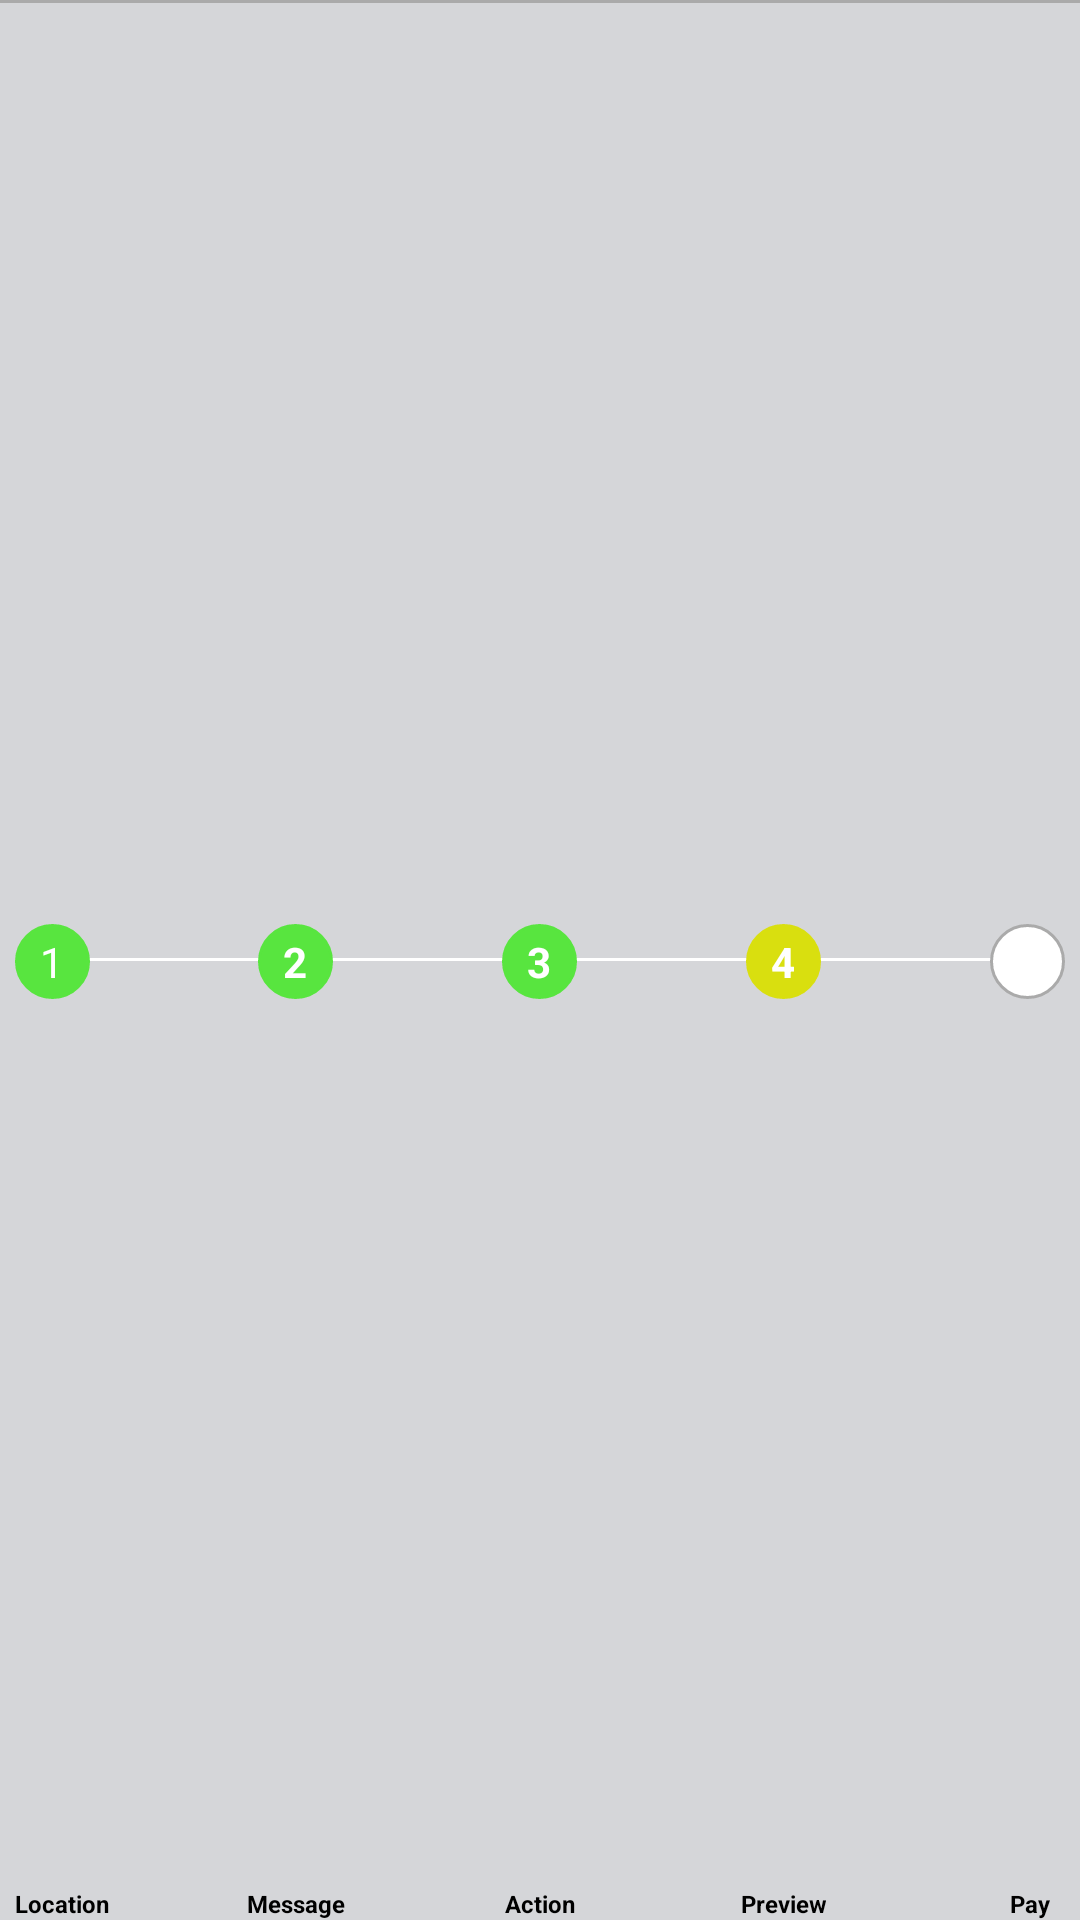

Produce the Android XML layout that renders to this screen, including the resource entries it uses.
<!-- AndroidManifest.xml: application theme AppTheme -->
<!-- res/layout/line_progress_four.xml -->
<?xml version="1.0" encoding="utf-8"?>
<RelativeLayout xmlns:android="http://schemas.android.com/apk/res/android"
    android:orientation="vertical"
    android:layout_width="match_parent"
    android:fitsSystemWindows="true"
    android:layout_height="50dp">


    <TextView
        android:id="@+id/text_top"
        android:layout_width="match_parent"
        android:layout_height="1dp"
        android:layout_alignParentTop="true"
        android:background="@android:color/darker_gray"/>
    <TextView
        android:layout_width="match_parent"
        android:layout_height="1dp"
        android:layout_marginLeft="10dp"
        android:layout_marginRight="10dp"
        android:layout_centerInParent="true"
        android:background="@color/white"/>

    <RelativeLayout
        android:layout_width="match_parent"
        android:layout_height="wrap_content"
        android:layout_below="@+id/text_top"
        android:layout_centerVertical="true"
        android:layout_marginLeft="5dp"
        android:layout_marginRight="5dp">

        <TextView
            android:id="@+id/count_1"
            android:layout_width="wrap_content"
            android:layout_height="wrap_content"
            android:layout_centerVertical="true"
            android:text="1"
            android:gravity="center"
            android:textColor="@color/white"
            android:layout_alignParentLeft="true"
            android:background="@drawable/round_deactivated"/>

        <TextView
            android:layout_width="wrap_content"
            android:layout_height="wrap_content"
            android:text="Location"
            android:textColor="@android:color/black"
            android:textStyle="bold"
            android:layout_alignParentBottom="true"
            android:gravity="center"
            android:textSize="8sp"/>

        <RelativeLayout
            android:layout_width="match_parent"
            android:layout_height="match_parent"
            android:layout_centerVertical="true"
            android:layout_toRightOf="@+id/count_1"
            android:layout_toLeftOf="@+id/count_3">

            <TextView
                android:id="@+id/count_2"
                android:layout_width="wrap_content"
                android:layout_height="wrap_content"
                android:layout_centerVertical="true"
                android:text="2"
                android:gravity="center"
                android:textStyle="bold"
                android:textColor="@color/white"
                android:layout_centerHorizontal="true"
                android:background="@drawable/round_deactivated"/>

            <TextView
                android:layout_width="wrap_content"
                android:layout_height="wrap_content"
                android:text="Message"
                android:textColor="@android:color/black"
                android:textStyle="bold"
                android:layout_alignParentBottom="true"
                android:layout_centerHorizontal="true"
                android:gravity="center"
                android:textSize="8sp"/>

        </RelativeLayout>

        <TextView
            android:id="@+id/count_3"
            android:layout_width="wrap_content"
            android:layout_height="wrap_content"
            android:layout_centerHorizontal="true"
            android:layout_centerVertical="true"
            android:text="3"
            android:gravity="center"
            android:textStyle="bold"
            android:textColor="@color/white"
            android:background="@drawable/round_deactivated"/>


        <TextView
            android:layout_width="wrap_content"
            android:layout_height="wrap_content"
            android:text="Action"
            android:textColor="@android:color/black"
            android:textStyle="bold"
            android:layout_alignParentBottom="true"
            android:layout_centerHorizontal="true"
            android:gravity="center"
            android:textSize="8sp"/>
        <RelativeLayout
            android:layout_width="match_parent"
            android:layout_height="match_parent"
            android:layout_centerVertical="true"
            android:layout_toRightOf="@+id/count_3"
            android:layout_toLeftOf="@+id/count_5">

            <TextView
                android:id="@+id/count_4"
                android:layout_width="wrap_content"
                android:layout_height="wrap_content"
                android:layout_centerVertical="true"
                android:textColor="@color/white"
                android:text="4"
                android:textStyle="bold"
                android:gravity="center"
                android:layout_centerHorizontal="true"
                android:background="@drawable/round_activated"/>

            <TextView
                android:layout_width="wrap_content"
                android:layout_height="wrap_content"
                android:text="Preview"
                android:textColor="@android:color/black"
                android:textStyle="bold"
                android:layout_alignParentBottom="true"
                android:layout_centerHorizontal="true"
                android:gravity="center"
                android:textSize="8sp"/>
        </RelativeLayout>

        <TextView
            android:id="@+id/count_5"
            android:layout_width="wrap_content"
            android:layout_height="wrap_content"
            android:layout_centerVertical="true"
            android:textColor="@color/white"
            android:text="5"
            android:textStyle="bold"
            android:gravity="center"
            android:layout_alignParentRight="true"
            android:background="@drawable/round_deactivated_white"/>

        <TextView
            android:layout_width="wrap_content"
            android:layout_height="wrap_content"
            android:text="Pay"
            android:textColor="@android:color/black"
            android:textStyle="bold"
            android:layout_alignParentRight="true"
            android:layout_marginRight="5dp"
            android:layout_alignParentBottom="true"
            android:textSize="8sp"/>
    </RelativeLayout>

    <TextView
        android:layout_width="match_parent"
        android:layout_height="2dp"
        android:visibility="gone"
        android:layout_alignParentBottom="true"
        android:background="@color/colorPrimaryDark"/>

</RelativeLayout>
<!-- resources referenced by this layout -->
<resources>
  <color name="colorPrimaryDark">#dcd31301</color>
  <color name="white">#ffffff</color>
  <!-- drawable round_activated (drawable) -->
  <?xml version="1.0" encoding="utf-8"?>
  <shape xmlns:android="http://schemas.android.com/apk/res/android" >
  
      <stroke android:color="#D9DF0F"
          android:width="1dip"/>
  
      <solid android:color="#D9DF0F" />
  
      <corners
          android:bottomLeftRadius="30dp"
          android:bottomRightRadius="30dp"
          android:topLeftRadius="30dp"
          android:topRightRadius="30dp" />
  
      <size
          android:height="25dp"
          android:width="25dp" />
  
  </shape>
  <!-- drawable round_deactivated (drawable) -->
  <?xml version="1.0" encoding="utf-8"?>
  <shape xmlns:android="http://schemas.android.com/apk/res/android" >
  
      <stroke android:color="#58E53F"
          android:width="1dip"/>
  
      <solid android:color="#58E53F"/>
  
  
  
      <corners
          android:bottomLeftRadius="30dp"
          android:bottomRightRadius="30dp"
          android:topLeftRadius="30dp"
          android:topRightRadius="30dp" />
  
      <size
          android:height="25dp"
          android:width="25dp" />
  
  </shape>
  <!-- drawable round_deactivated_white (drawable) -->
  <?xml version="1.0" encoding="utf-8"?>
  <shape xmlns:android="http://schemas.android.com/apk/res/android" >
  
      <stroke android:color="@android:color/darker_gray"
          android:width="1dip"/>
  
      <solid android:color="#ffffff"/>
  
  
  
      <corners
          android:bottomLeftRadius="30dp"
          android:bottomRightRadius="30dp"
          android:topLeftRadius="30dp"
          android:topRightRadius="30dp" />
  
      <size
          android:height="25dp"
          android:width="25dp" />
  
  </shape>
  <style name="AppTheme" parent="@style/Theme.AppCompat.Light.DarkActionBar">
          
          <item name="windowActionBar">false</item>
          <item name="windowNoTitle">true</item>
          <item name="windowActionBarOverlay">true</item>
          <item name="android:windowActionBarOverlay">true</item>
          <item name="colorPrimary">@color/colorPrimary</item>
          <item name="colorPrimaryDark">@color/colorPrimaryDark</item>
          <item name="colorAccent">@color/colorAccent</item>
      </style>
  <color name="colorPrimary">#d31301</color>
  <color name="colorAccent">#d31301</color>
</resources>
